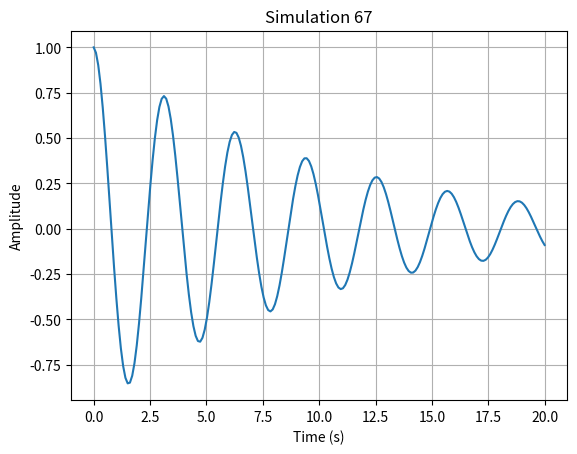

This figure's Python source:
import numpy as np
import matplotlib.pyplot as plt

def run_simulation():
    # Short physics simulation: damped harmonic oscillator
    t = np.linspace(0, 20, 200)
    gamma = 0.1
    omega = 2.0
    y = np.exp(-gamma * t) * np.cos(omega * t)
    
    plt.figure()
    plt.plot(t, y)
    plt.title("Simulation 67")
    plt.xlabel("Time (s)")
    plt.ylabel("Amplitude")
    plt.grid(True)
    plt.savefig("sim_67.png")
    plt.close()

if __name__ == "__main__":
    run_simulation()
